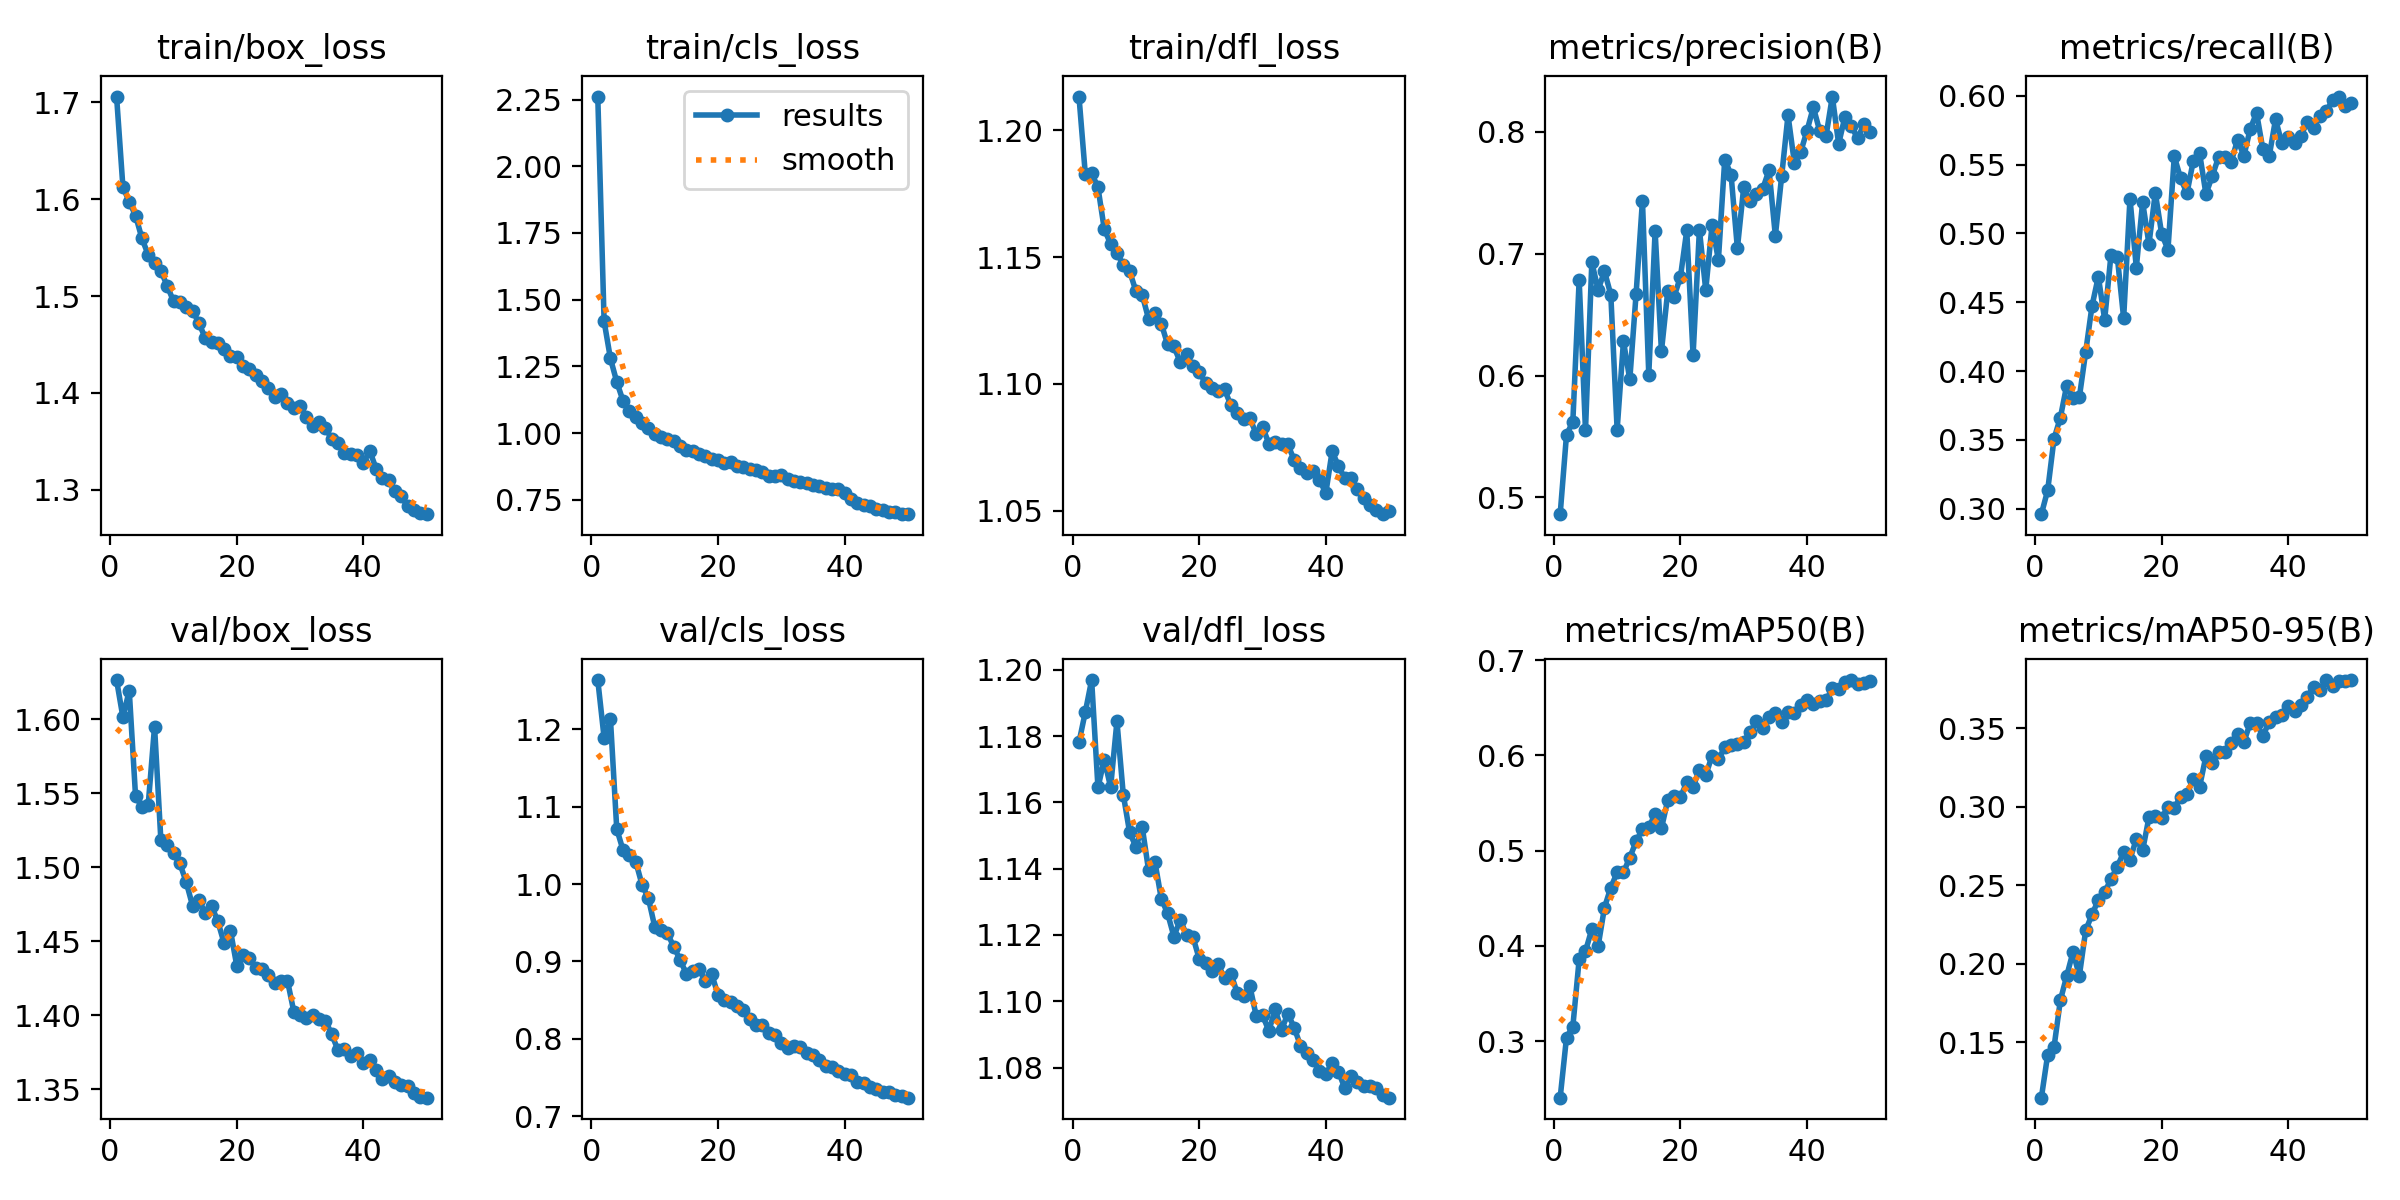

Values plotted in this chart, from the file beside it:
epoch, time, train/box_loss, train/cls_loss, train/dfl_loss, metrics/precision(B), metrics/recall(B), metrics/mAP50(B), metrics/mAP50-95(B), val/box_loss, val/cls_loss, val/dfl_loss, lr/pg0, lr/pg1, lr/pg2
1, 115.8, 1.706, 2.261, 1.213, 0.4861, 0.2961, 0.2405, 0.1145, 1.627, 1.264, 1.178, 0.0002218, 0.0002218, 0.0002218
2, 230.7, 1.613, 1.419, 1.183, 0.5513, 0.3135, 0.3037, 0.142, 1.601, 1.189, 1.187, 0.0004353, 0.0004353, 0.0004353
3, 344.2, 1.597, 1.28, 1.183, 0.562, 0.3508, 0.3152, 0.1468, 1.619, 1.213, 1.197, 0.00064, 0.00064, 0.00064
4, 456.7, 1.583, 1.192, 1.177, 0.6785, 0.3662, 0.3858, 0.1766, 1.548, 1.071, 1.164, 0.0006274, 0.0006274, 0.0006274
5, 569.8, 1.56, 1.12, 1.161, 0.5549, 0.3895, 0.3943, 0.1921, 1.541, 1.044, 1.173, 0.0006142, 0.0006142, 0.0006142
6, 682.5, 1.542, 1.082, 1.155, 0.6929, 0.3804, 0.4176, 0.2075, 1.542, 1.038, 1.165, 0.000601, 0.000601, 0.000601
7, 794.5, 1.534, 1.06, 1.152, 0.6704, 0.381, 0.3998, 0.1922, 1.595, 1.029, 1.184, 0.0005878, 0.0005878, 0.0005878
8, 907.4, 1.526, 1.037, 1.147, 0.6856, 0.4139, 0.4402, 0.2211, 1.518, 0.9989, 1.162, 0.0005746, 0.0005746, 0.0005746
9, 1020, 1.51, 1.019, 1.145, 0.6663, 0.4473, 0.4612, 0.2313, 1.515, 0.9816, 1.151, 0.0005613, 0.0005613, 0.0005613
10, 1132, 1.495, 0.9985, 1.137, 0.5555, 0.4686, 0.4771, 0.2406, 1.509, 0.9448, 1.147, 0.0005481, 0.0005481, 0.0005481
11, 1243, 1.494, 0.9849, 1.135, 0.6282, 0.4373, 0.4773, 0.2456, 1.503, 0.9406, 1.152, 0.0005349, 0.0005349, 0.0005349
12, 1356, 1.488, 0.9771, 1.126, 0.5967, 0.4846, 0.4927, 0.2539, 1.49, 0.9365, 1.139, 0.0005217, 0.0005217, 0.0005217
13, 1466, 1.485, 0.9704, 1.128, 0.6673, 0.4828, 0.5097, 0.2618, 1.474, 0.919, 1.142, 0.0005085, 0.0005085, 0.0005085
14, 1577, 1.472, 0.9532, 1.124, 0.7436, 0.4384, 0.5227, 0.271, 1.478, 0.9023, 1.131, 0.0004953, 0.0004953, 0.0004953
15, 1687, 1.457, 0.9378, 1.116, 0.6008, 0.5253, 0.5245, 0.2664, 1.469, 0.8838, 1.127, 0.0004821, 0.0004821, 0.0004821
16, 1797, 1.452, 0.933, 1.115, 0.7187, 0.4752, 0.5383, 0.2794, 1.474, 0.8881, 1.12, 0.0004689, 0.0004689, 0.0004689
17, 1907, 1.452, 0.9211, 1.109, 0.6199, 0.5227, 0.5233, 0.2722, 1.463, 0.8905, 1.125, 0.0004557, 0.0004557, 0.0004557
18, 2018, 1.445, 0.9132, 1.112, 0.6694, 0.4922, 0.5532, 0.2933, 1.449, 0.8746, 1.12, 0.0004425, 0.0004425, 0.0004425
19, 2130, 1.438, 0.9025, 1.107, 0.6648, 0.5294, 0.5573, 0.2939, 1.457, 0.8836, 1.119, 0.0004293, 0.0004293, 0.0004293
20, 2242, 1.437, 0.8996, 1.105, 0.6808, 0.4998, 0.5559, 0.2931, 1.433, 0.8567, 1.113, 0.0004161, 0.0004161, 0.0004161
21, 2355, 1.428, 0.8901, 1.1, 0.7191, 0.4881, 0.5719, 0.2996, 1.441, 0.8503, 1.112, 0.0004029, 0.0004029, 0.0004029
22, 2467, 1.424, 0.8918, 1.098, 0.6168, 0.5559, 0.5672, 0.2992, 1.438, 0.8479, 1.109, 0.0003897, 0.0003897, 0.0003897
23, 2579, 1.418, 0.8783, 1.097, 0.7196, 0.54, 0.5848, 0.3064, 1.432, 0.8426, 1.111, 0.0003765, 0.0003765, 0.0003765
24, 2690, 1.413, 0.874, 1.098, 0.6702, 0.5292, 0.5792, 0.3079, 1.431, 0.8371, 1.107, 0.0003632, 0.0003632, 0.0003632
25, 2803, 1.405, 0.8653, 1.092, 0.7236, 0.5526, 0.5997, 0.3177, 1.427, 0.8251, 1.108, 0.00035, 0.00035, 0.00035
26, 2916, 1.396, 0.8606, 1.088, 0.6948, 0.5582, 0.5961, 0.3128, 1.422, 0.8178, 1.103, 0.0003368, 0.0003368, 0.0003368
27, 3029, 1.399, 0.8546, 1.086, 0.7772, 0.5286, 0.6083, 0.3323, 1.423, 0.8174, 1.102, 0.0003236, 0.0003236, 0.0003236
28, 3141, 1.39, 0.8413, 1.086, 0.765, 0.5416, 0.6113, 0.3282, 1.423, 0.8079, 1.105, 0.0003104, 0.0003104, 0.0003104
29, 3253, 1.384, 0.8409, 1.08, 0.7045, 0.5555, 0.612, 0.3348, 1.403, 0.8047, 1.096, 0.0002972, 0.0002972, 0.0002972
30, 3363, 1.387, 0.8426, 1.083, 0.7546, 0.5556, 0.6146, 0.3352, 1.4, 0.7949, 1.096, 0.000284, 0.000284, 0.000284
31, 3472, 1.375, 0.8291, 1.076, 0.7433, 0.552, 0.6244, 0.3409, 1.398, 0.7879, 1.091, 0.0002708, 0.0002708, 0.0002708
32, 3583, 1.366, 0.8214, 1.077, 0.7487, 0.568, 0.6359, 0.3467, 1.4, 0.7903, 1.098, 0.0002576, 0.0002576, 0.0002576
33, 3693, 1.37, 0.8172, 1.076, 0.7532, 0.5564, 0.6288, 0.3412, 1.398, 0.7898, 1.091, 0.0002444, 0.0002444, 0.0002444
34, 3804, 1.364, 0.8135, 1.076, 0.7685, 0.5758, 0.6406, 0.3536, 1.396, 0.7819, 1.096, 0.0002312, 0.0002312, 0.0002312
35, 3916, 1.352, 0.8062, 1.07, 0.7147, 0.5876, 0.6447, 0.3534, 1.387, 0.779, 1.092, 0.000218, 0.000218, 0.000218
36, 4027, 1.349, 0.8014, 1.067, 0.7638, 0.5609, 0.6351, 0.3451, 1.376, 0.7731, 1.087, 0.0002048, 0.0002048, 0.0002048
37, 4139, 1.338, 0.7945, 1.065, 0.8138, 0.5561, 0.6453, 0.3543, 1.377, 0.7643, 1.084, 0.0001916, 0.0001916, 0.0001916
38, 4251, 1.337, 0.7912, 1.066, 0.7748, 0.5829, 0.6442, 0.3574, 1.373, 0.7637, 1.082, 0.0001784, 0.0001784, 0.0001784
39, 4362, 1.336, 0.7894, 1.062, 0.7835, 0.5653, 0.6533, 0.3583, 1.374, 0.7589, 1.079, 0.0001651, 0.0001651, 0.0001651
40, 4475, 1.328, 0.776, 1.057, 0.8009, 0.5702, 0.6582, 0.364, 1.368, 0.7545, 1.078, 0.0001519, 0.0001519, 0.0001519
41, 4602, 1.34, 0.7535, 1.073, 0.8202, 0.5655, 0.6535, 0.3609, 1.37, 0.7537, 1.081, 0.0001387, 0.0001387, 0.0001387
42, 4709, 1.322, 0.7379, 1.068, 0.801, 0.571, 0.6576, 0.3648, 1.363, 0.7443, 1.079, 0.0001255, 0.0001255, 0.0001255
43, 4816, 1.312, 0.7311, 1.063, 0.7965, 0.5806, 0.6577, 0.3701, 1.357, 0.7431, 1.074, 0.0001123, 0.0001123, 0.0001123
44, 4924, 1.31, 0.726, 1.063, 0.829, 0.5766, 0.6704, 0.3764, 1.359, 0.7373, 1.077, 9.91162e-05, 9.91162e-05, 9.91162e-05
45, 5032, 1.298, 0.7169, 1.058, 0.7902, 0.5853, 0.6698, 0.3742, 1.355, 0.7353, 1.075, 8.59096e-05, 8.59096e-05, 8.59096e-05
46, 5141, 1.293, 0.7118, 1.055, 0.8126, 0.5886, 0.6767, 0.3808, 1.353, 0.7313, 1.074, 7.2703e-05, 7.2703e-05, 7.2703e-05
47, 5250, 1.283, 0.7056, 1.052, 0.8047, 0.5967, 0.6792, 0.3769, 1.352, 0.7313, 1.074, 5.94964e-05, 5.94964e-05, 5.94964e-05
48, 5360, 1.279, 0.7043, 1.05, 0.7947, 0.5994, 0.6749, 0.3802, 1.347, 0.7278, 1.074, 4.62898e-05, 4.62898e-05, 4.62898e-05
49, 5471, 1.276, 0.6982, 1.049, 0.8064, 0.5924, 0.6762, 0.3803, 1.344, 0.7257, 1.072, 3.30832e-05, 3.30832e-05, 3.30832e-05
50, 5580, 1.275, 0.6966, 1.05, 0.8003, 0.595, 0.6781, 0.3808, 1.344, 0.7239, 1.071, 1.98766e-05, 1.98766e-05, 1.98766e-05
